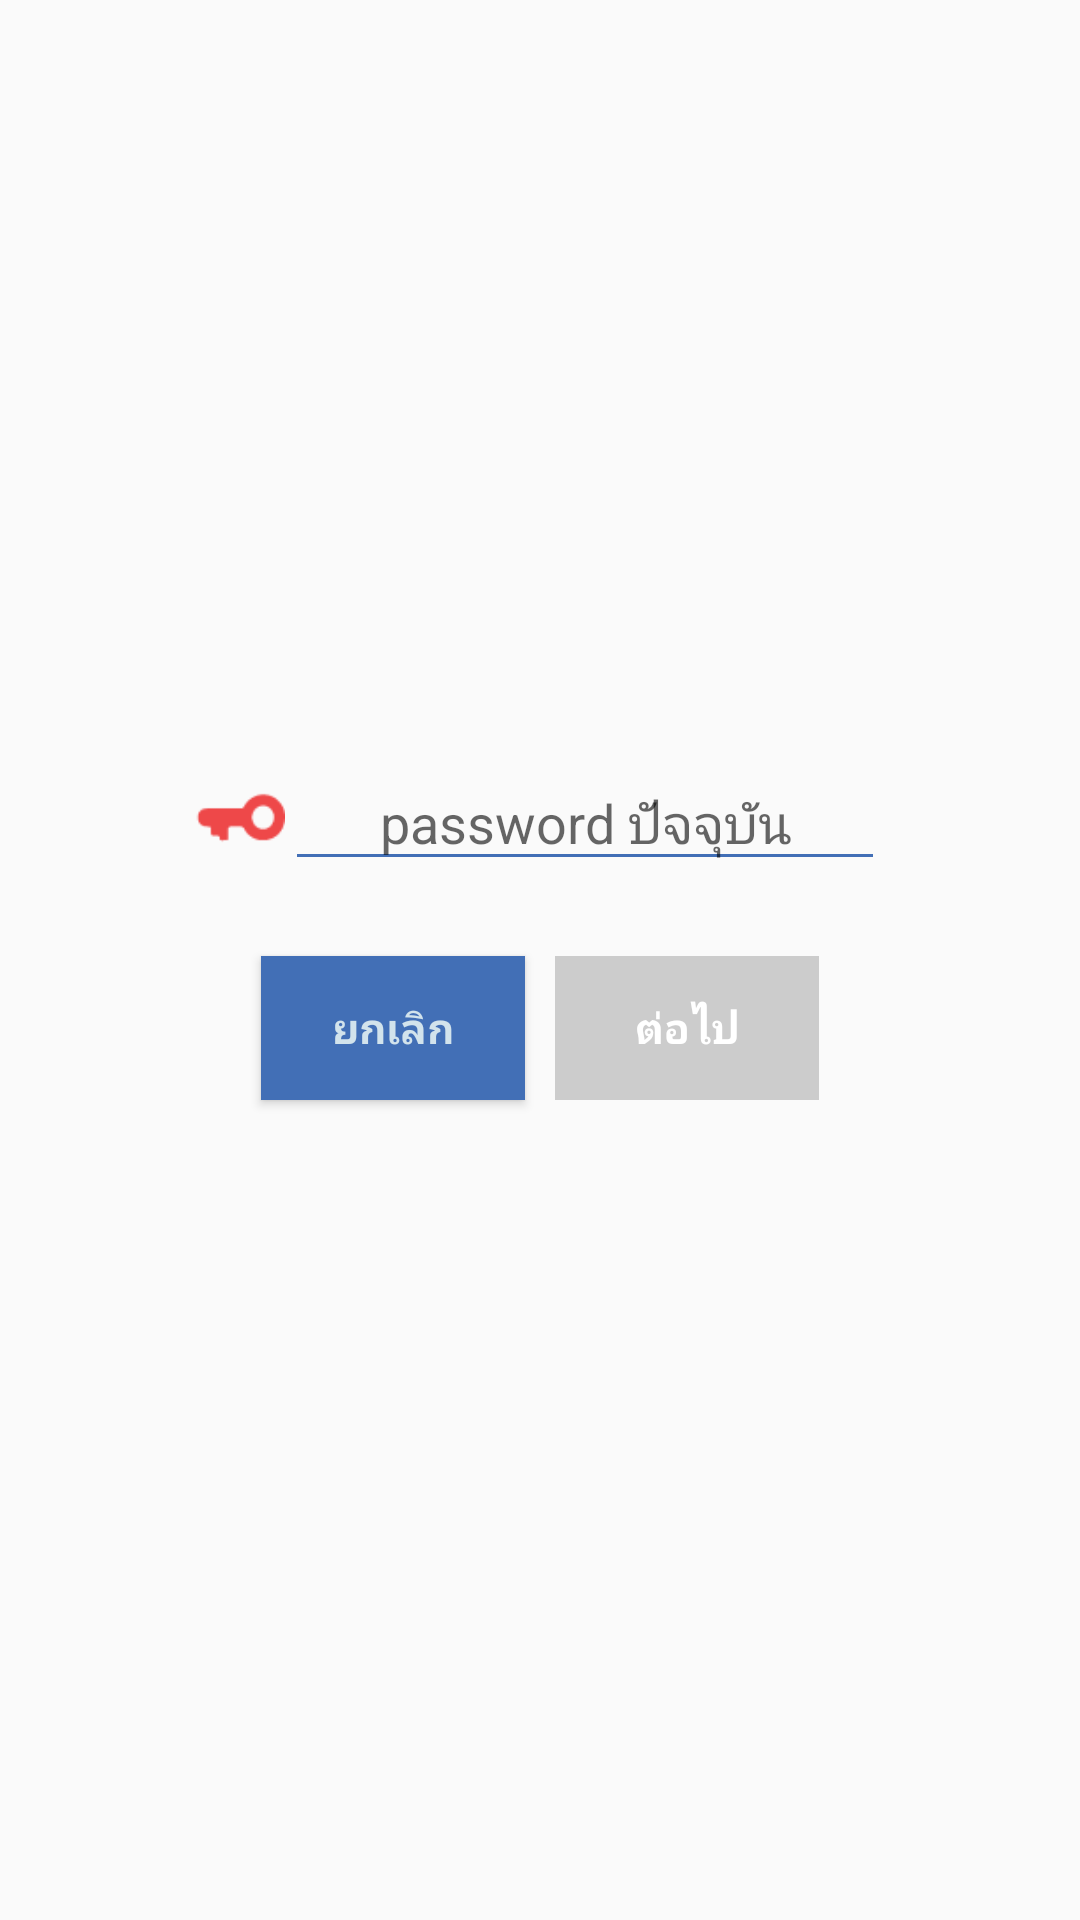

Reconstruct the res/layout file that produces this screen, plus the resources it refers to.
<!-- AndroidManifest.xml: application theme AppTheme -->
<!-- res/layout/reauth.xml -->
<?xml version="1.0" encoding="utf-8"?>
<LinearLayout
    xmlns:android="http://schemas.android.com/apk/res/android"
    xmlns:app="http://schemas.android.com/apk/res-auto"
    android:layout_width="match_parent"
    android:layout_height="match_parent"
    android:orientation="vertical"
    android:padding="10dp"
    android:gravity="center">

    <LinearLayout
        android:layout_width="wrap_content"
        android:layout_height="wrap_content"
        android:orientation="horizontal"
        android:gravity="center"
        android:layout_marginBottom="20dp">

        <ImageView
            android:id="@+id/imageView11"
            android:layout_width="30dp"
            android:layout_height="30dp"
            android:layout_weight="1"
            app:srcCompat="@drawable/key_icon" />

        <EditText
            android:id="@+id/reauth_pw"
            android:layout_width="200dp"
            android:layout_height="wrap_content"
            android:layout_weight="1"
            android:gravity="center"
            android:hint="password ปัจจุบัน"
            android:inputType="textPassword"
            android:backgroundTint="@color/colorBackground"/>

    </LinearLayout>


    <LinearLayout
        android:layout_width="match_parent"
        android:layout_height="wrap_content"
        android:orientation="horizontal"
        android:gravity="center">

        <Button
            android:id="@+id/reauth_cancel"
            android:layout_width="wrap_content"
            android:layout_height="wrap_content"
            style="@style/dialog_btn"
            android:text="ยกเลิก"
             />

        <Button
            android:id="@+id/reauth_next"
            style="@style/dialog_btn"
            android:layout_width="wrap_content"
            android:layout_height="wrap_content"
            android:background="@color/colorDisabled"
            android:enabled="false"
            android:text="ต่อไป"
            android:textColor="@color/colorWhite" />
    </LinearLayout>

    <ProgressBar
        android:id="@+id/progressBarHorizontal"
        style="?android:attr/progressBarStyleHorizontal"
        android:layout_width="match_parent"
        android:layout_height="wrap_content"
        android:indeterminate="true"
        android:theme="@style/blueProgressBar"
        android:visibility="invisible" />

</LinearLayout>
<!-- resources referenced by this layout -->
<resources>
  <color name="colorBackground">#426FB6</color>
  <color name="colorDisabled">#CCCCCC</color>
  <color name="colorWhite">#FFFFFF</color>
  <!-- drawable key_icon: png bitmap (drawable, 645 bytes) -->
  <style name="blueProgressBar" parent="Widget.AppCompat.ProgressBar">
          <item name="android:indeterminateTintMode">src_atop</item>
          <item name="android:indeterminateTint">@color/colorBackground</item>
      </style>
  <style name="dialog_btn">
          <item name="android:background">@color/colorBackground</item>
          <item name="android:textColor">@color/colorLetterlight</item>
          <item name="android:textStyle">bold</item>
          <item name="android:layout_margin">5dp</item>
          <item name="android:fontFamily">@font/sukhumvit_bold</item>
      </style>
  <style name="AppTheme" parent="Theme.AppCompat.Light.NoActionBar">
          
          <item name="colorPrimary">@color/colorPrimary</item>
          <item name="colorPrimaryDark">@color/colorPrimaryDark</item>
          <item name="colorAccent">@color/colorAccent</item>
  
          <item name="android:windowTranslucentNavigation">false</item>
          <item name="android:windowNoTitle">true</item>
          <item name="android:windowActionBar">true</item>
          <item name="android:windowFullscreen">true</item>
          <item name="android:windowContentOverlay">@null</item>
          <item name="android:windowDrawsSystemBarBackgrounds">false</item>
      </style>
  <color name="colorLetterlight">#D2E3EC</color>
  <color name="colorPrimary">#6200EE</color>
  <color name="colorPrimaryDark">#3700B3</color>
  <color name="colorAccent">#03DAC5</color>
</resources>
